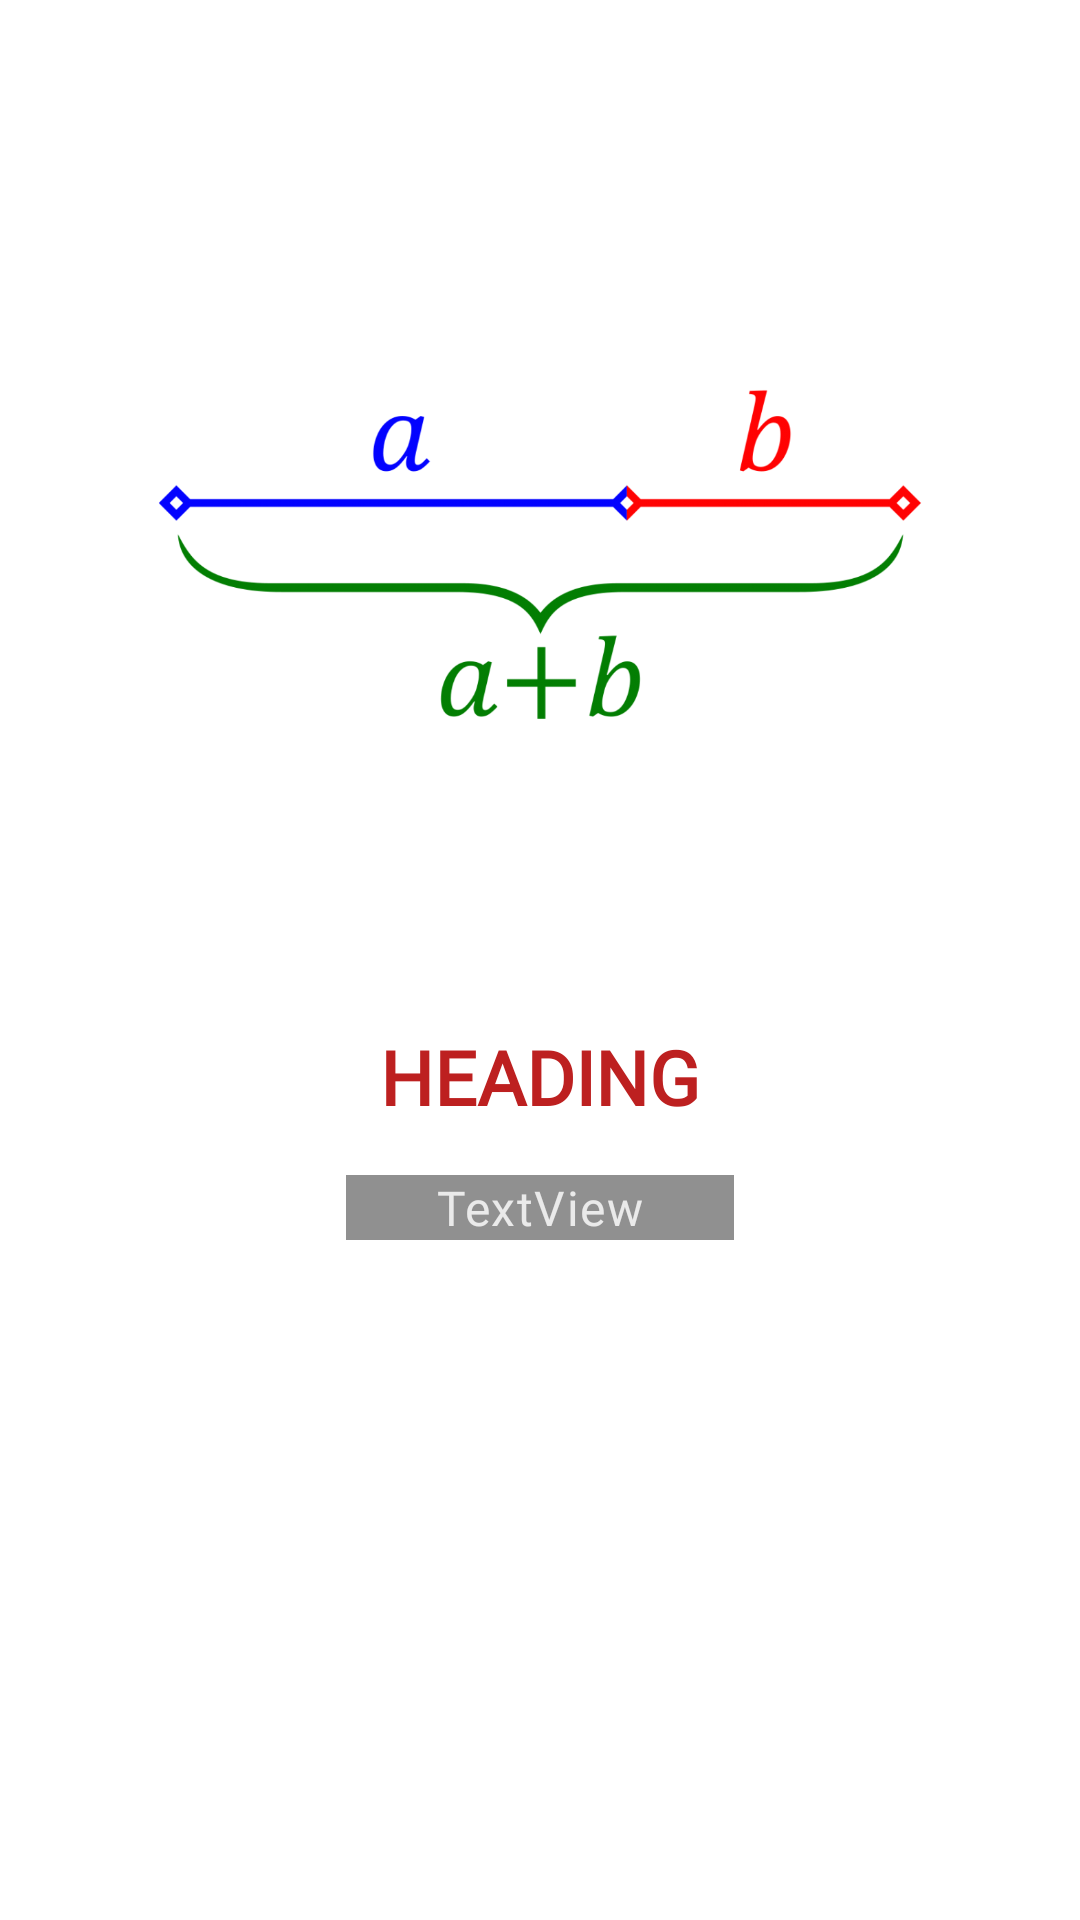

The Android layout XML behind this screen, and the referenced resources:
<!-- AndroidManifest.xml: application theme Theme.MaterialComponents.Light.NoActionBar -->
<!-- res/layout/slide_layout.xml -->
<?xml version="1.0" encoding="utf-8"?>
<androidx.constraintlayout.widget.ConstraintLayout xmlns:android="http://schemas.android.com/apk/res/android"
    xmlns:app="http://schemas.android.com/apk/res-auto"
    android:id="@+id/relativeLayout"
    android:layout_width="match_parent"
    android:layout_height="match_parent">

    <ImageView
        android:id="@+id/slide_image"
        android:layout_width="275dp"
        android:layout_height="246dp"
        android:layout_marginTop="64dp"
        app:layout_constraintEnd_toEndOf="parent"
        app:layout_constraintStart_toStartOf="parent"
        app:layout_constraintTop_toTopOf="parent"
        app:srcCompat="@drawable/goldenline" />

    <TextView
        android:id="@+id/slide_heading"
        style="@style/TextAppearance.MdcTypographyStyles.Headline5"
        android:layout_width="wrap_content"
        android:layout_height="wrap_content"
        android:layout_marginTop="32dp"
        android:fontFamily="@font/roboto"
        android:text="HEADING"
        android:textColor="#BD2020"
        android:textSize="25sp"
        android:textStyle="bold"
        app:layout_constraintLeft_toLeftOf="parent"
        app:layout_constraintRight_toRightOf="parent"
        app:layout_constraintTop_toBottomOf="@+id/slide_image" />

    <TextView
        android:id="@+id/slide_description"
        style="@style/TextAppearance.MdcTypographyStyles.Body1"
        android:layout_width="wrap_content"
        android:layout_height="wrap_content"
        android:layout_marginTop="16dp"
        android:layout_marginBottom="36dp"
        android:autoSizeMaxTextSize="100sp"
        android:autoSizeMinTextSize="14sp"
        android:autoSizeStepGranularity="2sp"
        android:autoSizeTextType="uniform"
        android:background="#6F000000"
        android:fontFamily="@font/roboto"
        android:paddingLeft="30dp"
        android:paddingRight="30dp"
        android:text="TextView"
        android:textColor="#EAEAEA"
        app:layout_constraintBottom_toBottomOf="parent"
        app:layout_constraintLeft_toLeftOf="parent"
        app:layout_constraintRight_toRightOf="parent"
        app:layout_constraintTop_toBottomOf="@+id/slide_heading"
        app:layout_constraintVertical_bias="0.0" />
</androidx.constraintlayout.widget.ConstraintLayout>
<!-- resources referenced by this layout -->
<resources>
  <!-- drawable goldenline: png bitmap (drawable-v24, 61606 bytes) -->
  <style name="TextAppearance.MdcTypographyStyles.Body1" parent="TextAppearance.MaterialComponents.Body1">
              <item name="fontFamily">@font/roboto</item>
              <item name="android:fontFamily">@font/roboto</item>
              <item name="android:textSize">16sp</item>
          </style>
  <style name="TextAppearance.MdcTypographyStyles.Headline5" parent="TextAppearance.MaterialComponents.Headline5">
              <item name="fontFamily">@font/roboto</item>
              <item name="android:fontFamily">@font/roboto</item>
              <item name="android:textSize">24sp</item>
          </style>
</resources>
